Image classification data set "dataset" (DavidReveloLuna/Bird_Classification- on GitHub). Class labels (9): African firefinch, albatross, Alexandrine parakeet, American avocet, American bittern, American coot, American kestrel, American pipit, American redstart.

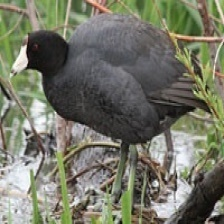
Label: American coot

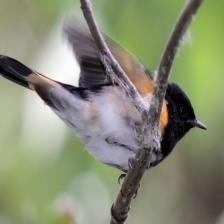
Label: American redstart

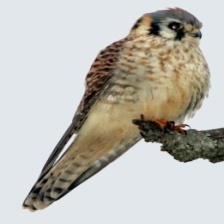
Label: American kestrel

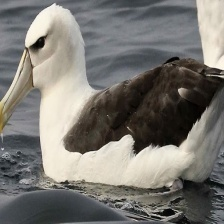
Label: albatross

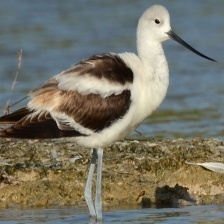
Label: American avocet

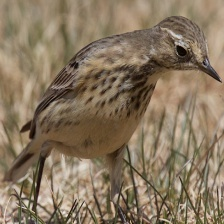
Label: American pipit
